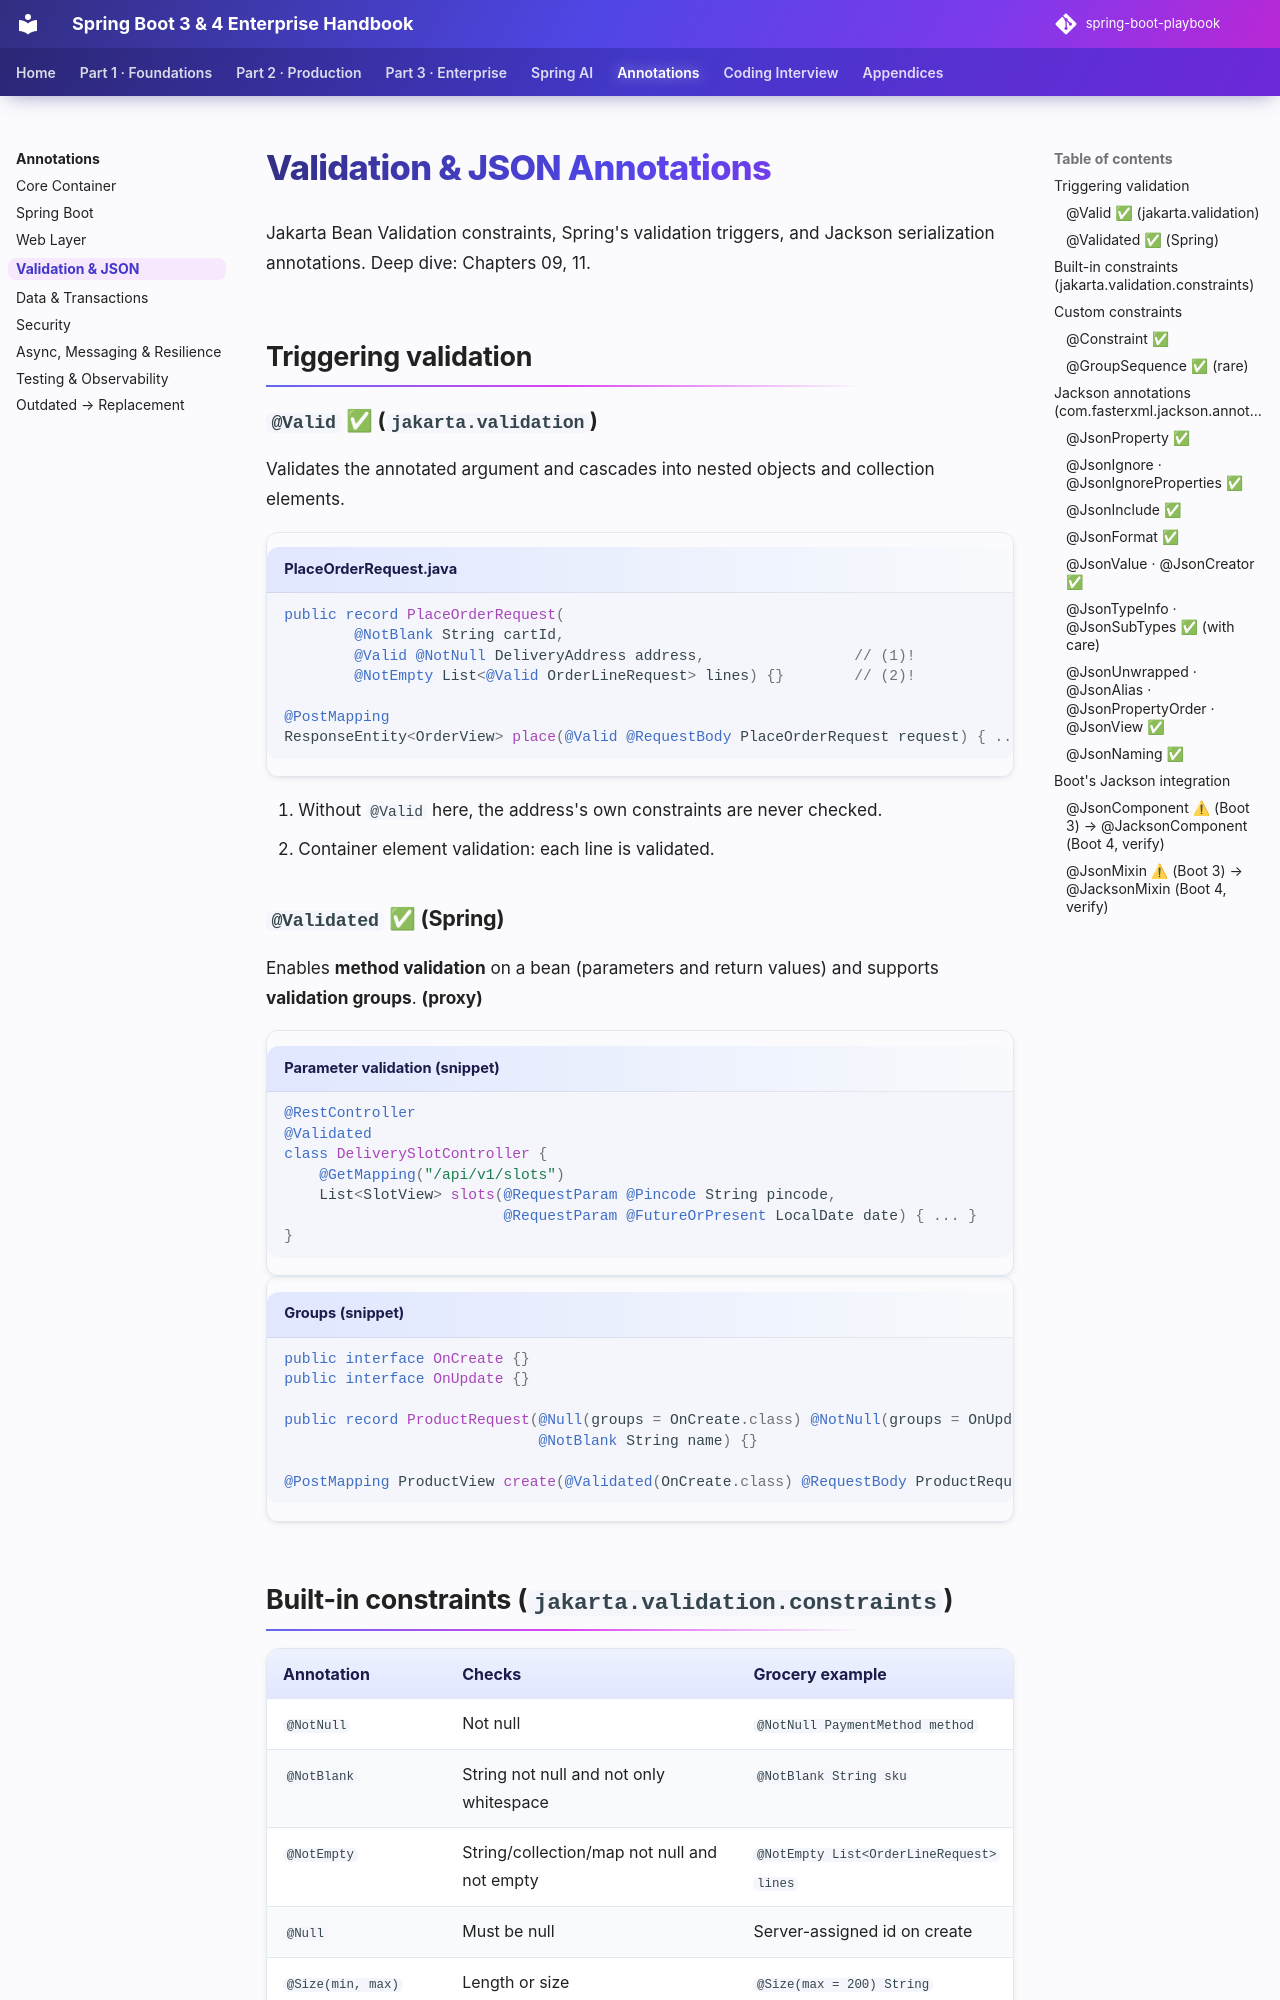

repository: khiruashish/spring-boot-playbook · page: annotations/validation-json/index.html · generator: mkdocs

# Validation & JSON Annotations

Jakarta Bean Validation constraints, Spring's validation triggers, and Jackson serialization annotations. Deep dive: Chapters 09, 11.

## Triggering validation

### `@Valid` ✅ (`jakarta.validation`)
Validates the annotated argument and cascades into nested objects and collection elements.

```java title="PlaceOrderRequest.java"
public record PlaceOrderRequest(
        @NotBlank String cartId,
        @Valid @NotNull DeliveryAddress address,                 // (1)!
        @NotEmpty List<@Valid OrderLineRequest> lines) {}        // (2)!

@PostMapping
ResponseEntity<OrderView> place(@Valid @RequestBody PlaceOrderRequest request) { ... }
```

1. Without `@Valid` here, the address's own constraints are never checked.
2. Container element validation: each line is validated.

### `@Validated` ✅ (Spring)
Enables **method validation** on a bean (parameters and return values) and supports **validation groups**. **(proxy)**

```java title="Parameter validation (snippet)"
@RestController
@Validated
class DeliverySlotController {
    @GetMapping("/api/v1/slots")
    List<SlotView> slots(@RequestParam @Pincode String pincode,
                         @RequestParam @FutureOrPresent LocalDate date) { ... }
}
```
```java title="Groups (snippet)"
public interface OnCreate {}
public interface OnUpdate {}

public record ProductRequest(@Null(groups = OnCreate.class) @NotNull(groups = OnUpdate.class) Long id,
                             @NotBlank String name) {}

@PostMapping ProductView create(@Validated(OnCreate.class) @RequestBody ProductRequest r) { ... }
```
